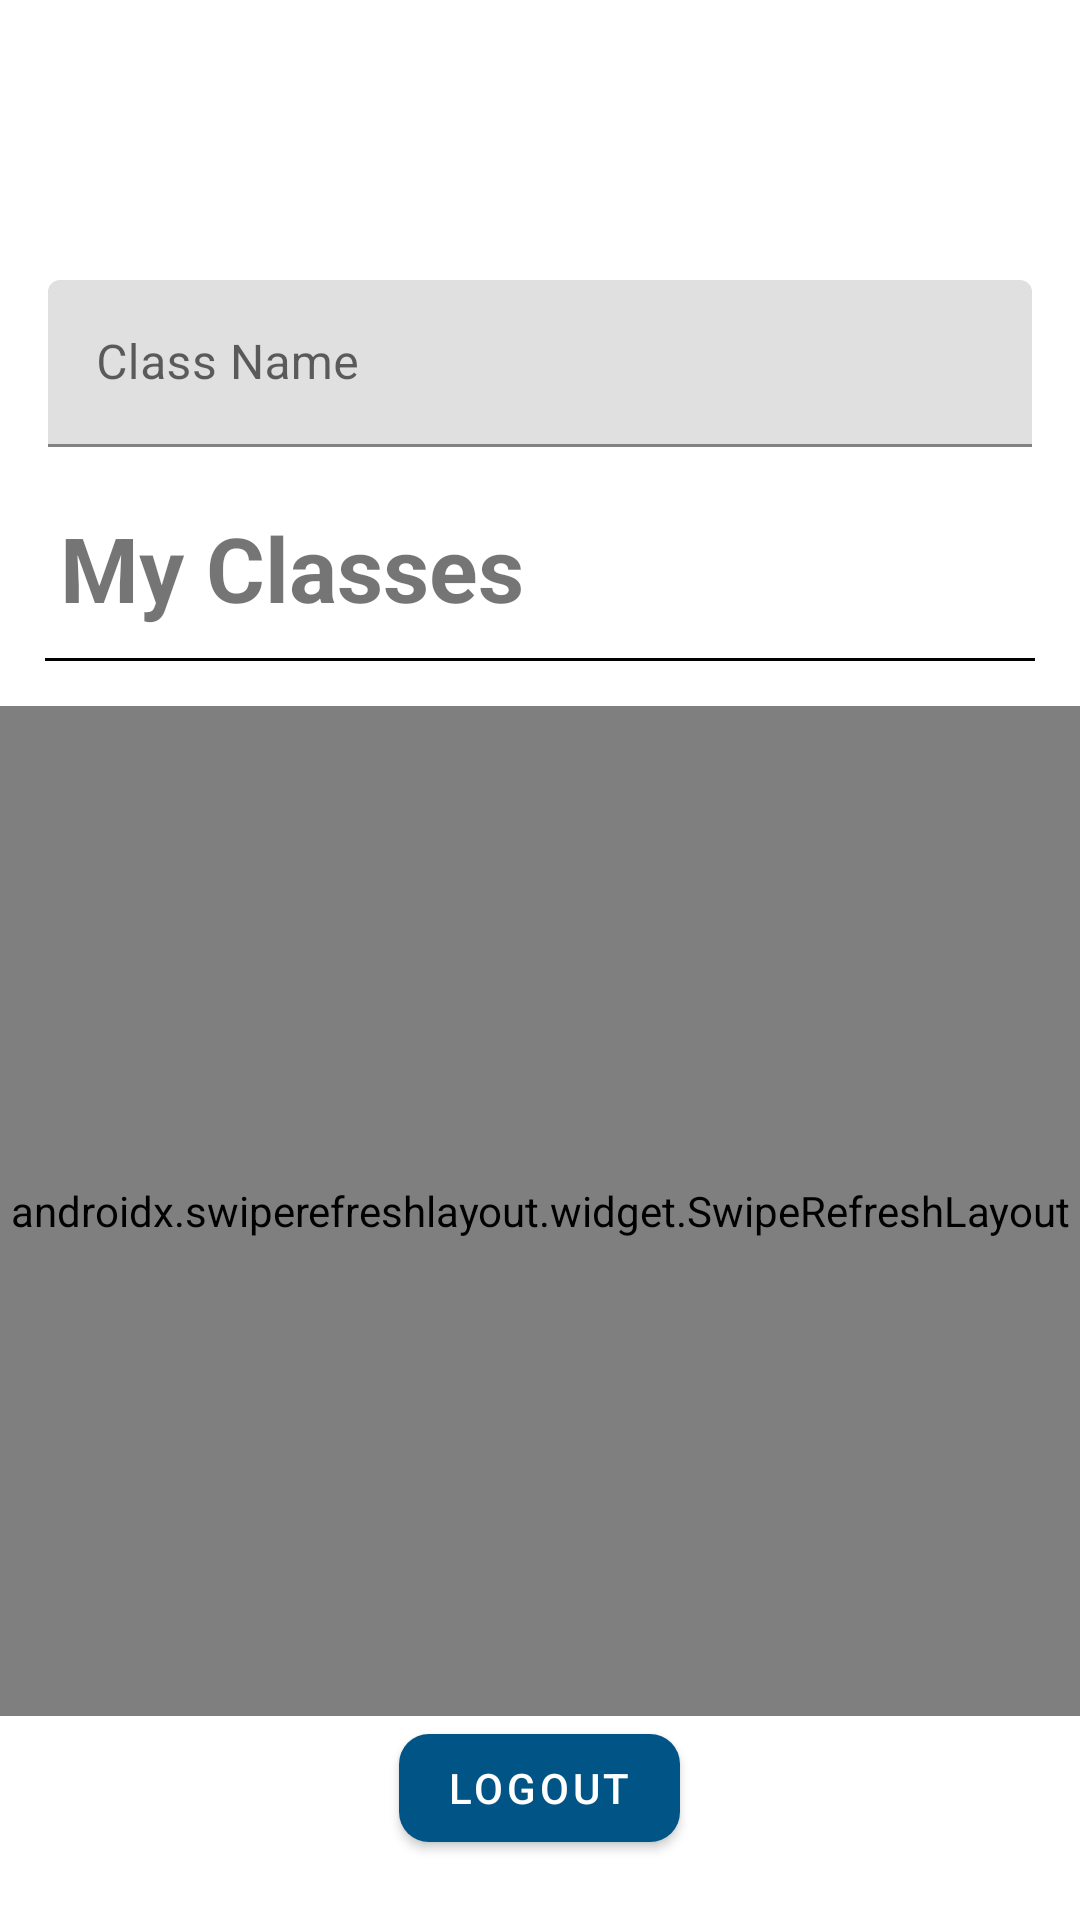

Write the Android layout XML for this screen, with the resource values it uses.
<!-- AndroidManifest.xml: activity theme AppTheme -->
<!-- res/layout/activity_main.xml -->
<?xml version="1.0" encoding="utf-8"?>
<LinearLayout xmlns:android="http://schemas.android.com/apk/res/android"
    xmlns:app="http://schemas.android.com/apk/res-auto"
    xmlns:tools="http://schemas.android.com/tools"
    android:layout_width="match_parent"
    android:layout_height="match_parent"
    android:orientation="vertical"
    android:background="@color/white"
    android:backgroundTint="@color/white"
    tools:context=".MainActivity">

    <LinearLayout
        android:layout_width="match_parent"
        android:layout_height="wrap_content"
        android:layout_gravity="center_vertical"
        android:orientation="horizontal"
        android:padding="15dp">

        <com.google.android.material.button.MaterialButton
            android:id="@+id/profileBtn"
            android:layout_width="40dp"
            android:layout_height="40dp"
            android:layout_gravity="center_vertical"
            android:background="@drawable/circleusersolid"
            app:backgroundTint="#005486"
            app:cornerRadius="10dp" />

        <LinearLayout
            android:layout_width="match_parent"
            android:layout_height="wrap_content"
            android:layout_margin="10dp"
            android:orientation="vertical">

            <TextView
                android:id="@+id/facultyName"
                android:layout_width="wrap_content"
                android:layout_height="wrap_content"
                android:layout_marginTop="0dp"
                android:text=""
                android:textSize="18sp"
                android:textStyle="bold" />

            <TextView
                android:id="@+id/user_details"
                android:layout_width="wrap_content"
                android:layout_height="wrap_content"
                android:text="" />
        </LinearLayout>

    </LinearLayout>

    <com.google.android.material.textfield.TextInputLayout
        android:layout_width="match_parent"
        android:layout_height="wrap_content"
        android:layout_marginLeft="16dp"
        android:layout_marginTop="0dp"
        android:layout_marginRight="16dp"
        android:layout_marginBottom="10dp">

        <com.google.android.material.textfield.TextInputEditText
            android:id="@+id/classNameEditText"
            android:layout_width="match_parent"
            android:layout_height="wrap_content"
            android:hint="Class Name"
            android:inputType="text" />

    </com.google.android.material.textfield.TextInputLayout>

    <com.google.android.material.button.MaterialButton
        android:id="@+id/createClassButton"
        android:layout_width="match_parent"
        android:layout_height="wrap_content"
        app:backgroundTint="#005486"
        android:layout_marginHorizontal="15dp"
        android:paddingVertical="10dp"
        android:text="Create Class"
        android:textStyle="bold"
        android:textSize="16sp"
        android:visibility="gone"
        app:cornerRadius="10dp" />

    <com.google.android.material.button.MaterialButton
        android:id="@+id/joinClassButton"
        android:layout_width="match_parent"
        android:layout_height="wrap_content"
        app:backgroundTint="#005486"
        android:layout_marginHorizontal="15dp"
        android:paddingVertical="10dp"
        android:textStyle="bold"
        android:textSize="16sp"
        android:text="Join Class"
        android:visibility="gone"
        app:cornerRadius="10dp" />

    <LinearLayout
        android:layout_width="match_parent"
        android:layout_height="wrap_content"
        android:layout_marginTop="10dp"
        android:orientation="horizontal">

        <TextView
            android:id="@+id/classesIndicator"
            android:layout_width="wrap_content"
            android:layout_height="wrap_content"
            android:layout_below="@+id/mapContent"
            android:layout_gravity="center_vertical"
            android:layout_marginLeft="20dp"
            android:text="My Classes"
            android:textSize="30sp"
            android:textStyle="bold" />

        <LinearLayout
            android:layout_width="wrap_content"
            android:layout_height="wrap_content"
            android:layout_gravity="end|center_vertical"
            android:layout_marginLeft="20dp"
            android:gravity="center_vertical"
            android:orientation="horizontal">

            <com.google.android.material.button.MaterialButton
                android:id="@+id/allClasses"
                style="@style/Widget.Material3.Button.OutlinedButton"
                android:layout_width="wrap_content"
                android:layout_height="wrap_content"
                app:backgroundTint="#005486"
                android:textColor="@color/white"
                android:textSize="14sp"
                android:text="All Classes"
                android:visibility="gone"
                app:cornerRadius="10dp" />

        </LinearLayout>

    </LinearLayout>

    <View
        android:id="@+id/lineView"
        android:layout_width="match_parent"
        android:layout_height="1dp"
        android:layout_below="@+id/studentPresent"
        android:layout_marginHorizontal="15dp"
        android:layout_marginTop="10dp"
        android:background="@color/black" />

    
    <androidx.swiperefreshlayout.widget.SwipeRefreshLayout
        android:id="@+id/swipeRefreshLayout"
        android:layout_width="match_parent"
        android:layout_height="0dp"
        android:layout_marginTop="15dp"
        android:layout_weight="1">

        <androidx.recyclerview.widget.RecyclerView
            android:id="@+id/subjectsRecyclerView"
            android:layout_width="match_parent"
            android:layout_height="match_parent" />

    </androidx.swiperefreshlayout.widget.SwipeRefreshLayout>

    <com.google.android.material.button.MaterialButton
        android:id="@+id/logout"
        android:layout_width="wrap_content"
        android:layout_height="wrap_content"
        android:layout_gravity="center"
        app:backgroundTint="#005486"
        android:layout_marginBottom="20dp"
        android:text="@string/logout"
        app:cornerRadius="10dp" />

</LinearLayout>
<!-- resources referenced by this layout -->
<resources>
  <color name="black">#FF000000</color>
  <color name="white">#FFFFFFFF</color>
  <string name="logout">Logout</string>
</resources>
